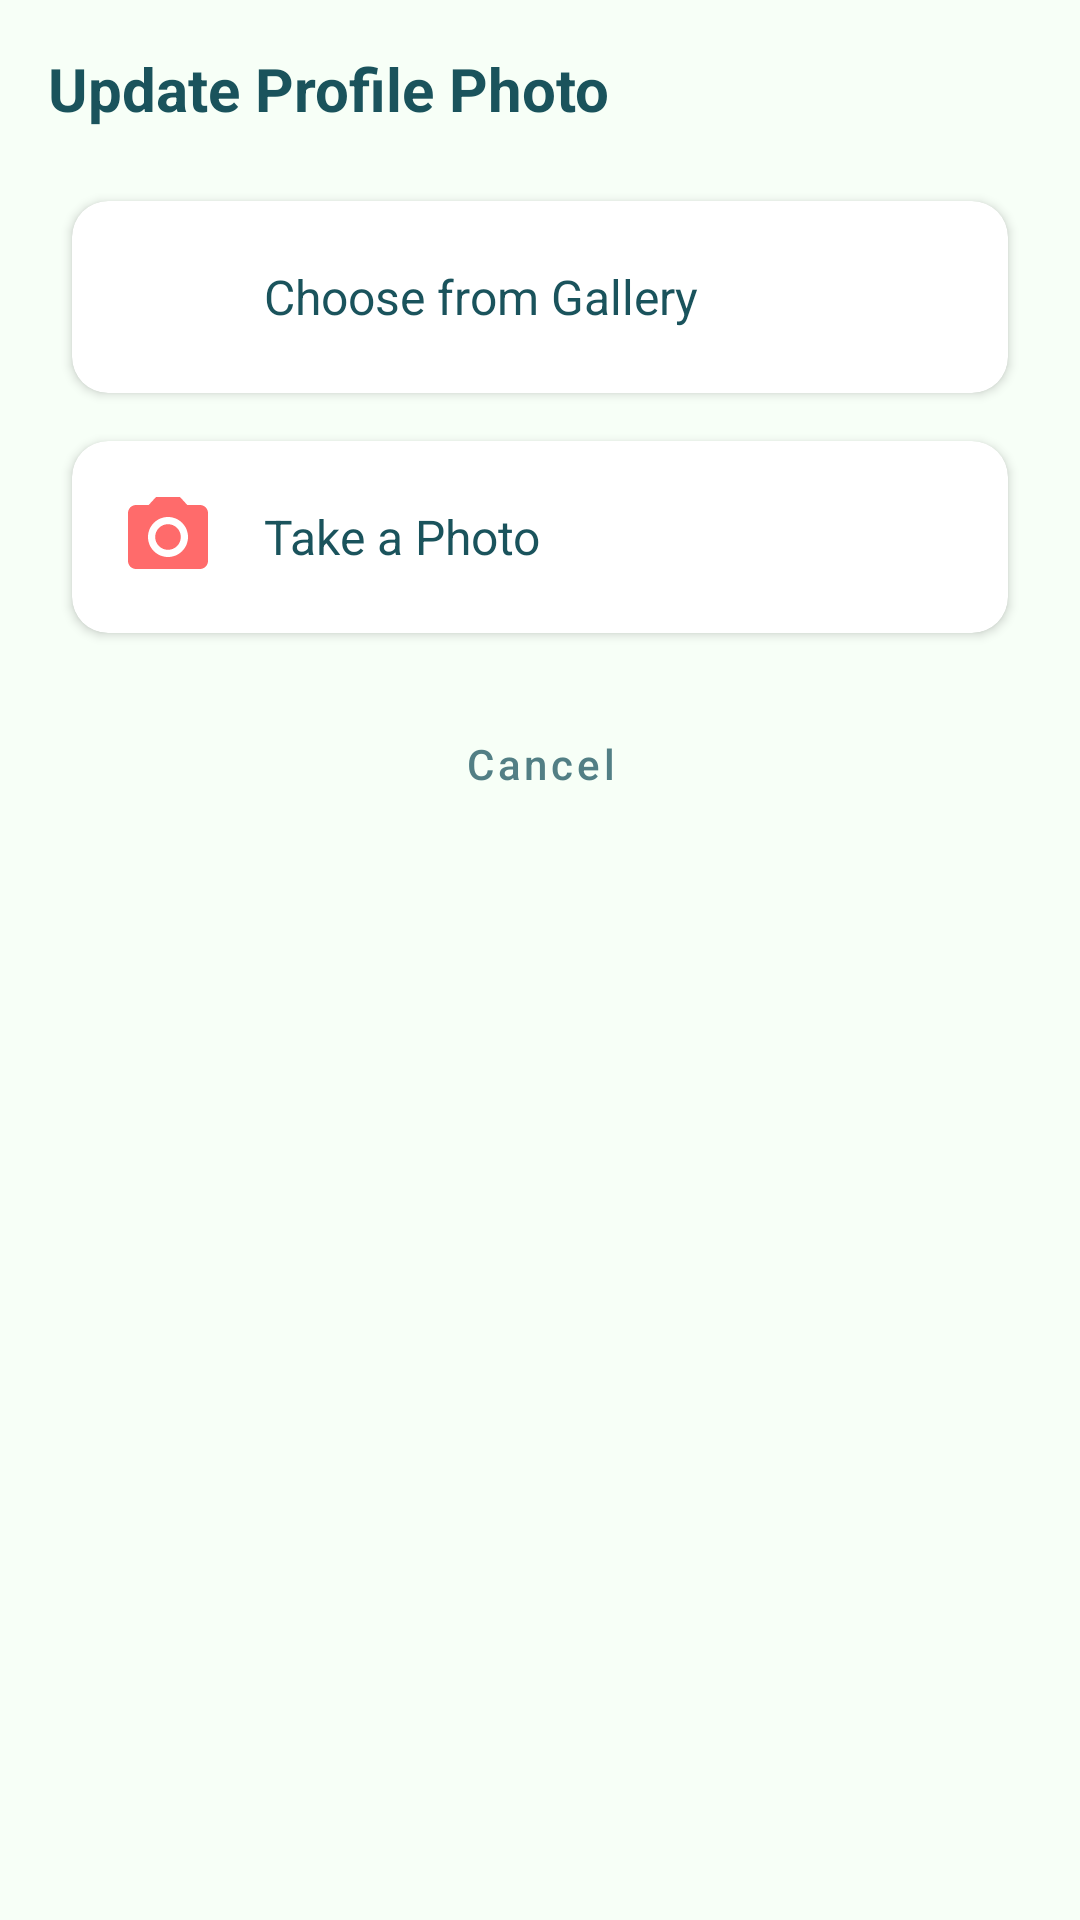

Here is an Android app screen rendered from its layout file. Give the layout XML and the strings, colors and styles it references.
<!-- AndroidManifest.xml: application theme Theme.AimingFitness -->
<!-- res/layout/bottom_sheet_image_picker.xml -->
<?xml version="1.0" encoding="utf-8"?>
<LinearLayout xmlns:android="http://schemas.android.com/apk/res/android"
    xmlns:app="http://schemas.android.com/apk/res-auto"
    android:layout_width="match_parent"
    android:layout_height="wrap_content"
    android:orientation="vertical"
    android:background="@color/background"
    android:padding="16dp">

    <TextView
        android:layout_width="match_parent"
        android:layout_height="wrap_content"
        android:text="Update Profile Photo"
        android:textSize="20sp"
        android:textColor="@color/text_primary"
        android:textStyle="bold"
        android:layout_marginBottom="16dp" />

    <com.google.android.material.card.MaterialCardView
        android:id="@+id/btnGallery"
        android:layout_width="match_parent"
        android:layout_height="wrap_content"
        android:layout_margin="8dp"
        app:cardBackgroundColor="@color/surface"
        app:cardCornerRadius="12dp"
        app:cardElevation="2dp"
        app:rippleColor="@color/primary_light"
        android:clickable="true"
        android:focusable="true">

        <LinearLayout
            android:layout_width="match_parent"
            android:layout_height="wrap_content"
            android:orientation="horizontal"
            android:gravity="center_vertical"
            android:padding="16dp">

            <ImageView
                android:layout_width="32dp"
                android:layout_height="32dp"
                android:src="@drawable/ic_photo"
                app:tint="@color/primary"
                android:contentDescription="Gallery Icon" />

            <TextView
                android:layout_width="wrap_content"
                android:layout_height="wrap_content"
                android:layout_marginStart="16dp"
                android:text="Choose from Gallery"
                android:textSize="16sp"
                android:textColor="@color/text_primary" />
        </LinearLayout>
    </com.google.android.material.card.MaterialCardView>

    <com.google.android.material.card.MaterialCardView
        android:id="@+id/btnCamera"
        android:layout_width="match_parent"
        android:layout_height="wrap_content"
        android:layout_margin="8dp"
        app:cardBackgroundColor="@color/surface"
        app:cardCornerRadius="12dp"
        app:cardElevation="2dp"
        app:rippleColor="@color/primary_light"
        android:clickable="true"
        android:focusable="true">

        <LinearLayout
            android:layout_width="match_parent"
            android:layout_height="wrap_content"
            android:orientation="horizontal"
            android:gravity="center_vertical"
            android:padding="16dp">

            <ImageView
                android:layout_width="32dp"
                android:layout_height="32dp"
                android:src="@drawable/ic_camera"
                app:tint="@color/primary"
                android:contentDescription="Camera Icon" />

            <TextView
                android:layout_width="wrap_content"
                android:layout_height="wrap_content"
                android:layout_marginStart="16dp"
                android:text="Take a Photo"
                android:textSize="16sp"
                android:textColor="@color/text_primary" />
        </LinearLayout>
    </com.google.android.material.card.MaterialCardView>

    <com.google.android.material.button.MaterialButton
        android:id="@+id/btnCancel"
        style="@style/Widget.MaterialComponents.Button.TextButton"
        android:layout_width="match_parent"
        android:layout_height="wrap_content"
        android:layout_marginTop="8dp"
        android:text="Cancel"
        android:textAllCaps="false"
        android:textColor="@color/text_secondary"
        android:padding="12dp"
        app:rippleColor="@color/primary_light" />

</LinearLayout>
<!-- resources referenced by this layout -->
<resources>
  <color name="background">#F7FFF7</color>
  <color name="primary">#FF6B6B</color>
  <color name="primary_light">#FF8C8C</color>
  <color name="surface">#FFFFFF</color>
  <color name="text_primary">#1A535C</color>
  <color name="text_secondary">#527F85</color>
  <!-- drawable ic_camera (drawable) -->
  <vector xmlns:android="http://schemas.android.com/apk/res/android"
      android:width="24dp"
      android:height="24dp"
      android:viewportWidth="24"
      android:viewportHeight="24">
      <path
          android:fillColor="@android:color/black"
          android:pathData="M12,12m-3.2,0a3.2,3.2 0,1 1,6.4 0a3.2,3.2 0,1 1,-6.4 0"/>
      <path
          android:fillColor="@android:color/black"
          android:pathData="M9,2L7.17,4L4,4c-1.1,0 -2,0.9 -2,2v12c0,1.1 0.9,2 2,2h16c1.1,0 2,-0.9 2,-2L22,6c0,-1.1 -0.9,-2 -2,-2h-3.17L15,2L9,2zM12,17c-2.76,0 -5,-2.24 -5,-5s2.24,-5 5,-5 5,2.24 5,5 -2.24,5 -5,5z"/>
  </vector>
  <color name="button_primary_background_light">#1F2937</color>
  <color name="button_primary_text_light">@color/white</color>
  <color name="text_link_light">#2563EB</color>
  <color name="white">#FFFFFF</color>
  <color name="transparent">#00000000</color>
  <color name="text_title_light">#1E293B</color>
  <color name="text_secondary_detail_light">#64748B</color>
  <color name="text_placeholder_light">#94A3B8</color>
  <color name="error_color_light">#DC2626</color>
  <color name="text_label_light">#475569</color>
  <color name="input_field_background_light">#F1F5F9</color>
  <color name="button_social_background_light">@color/input_field_background_light</color>
  <color name="button_social_text_light">#334155</color>
  <color name="icon_tint_light">#64748B</color>
  <style name="ShapeAppearance.AimingFitness.SmallComponent" parent="ShapeAppearance.MaterialComponents.SmallComponent">
          <item name="cornerFamily">rounded</item>
          <item name="cornerSize">12dp</item> 
      </style>
  <style name="ShapeAppearance.AimingFitness.MediumComponent" parent="ShapeAppearance.MaterialComponents.MediumComponent">
          <item name="cornerFamily">rounded</item>
          <item name="cornerSize">16dp</item> 
      </style>
  <style name="ShapeAppearance.AimingFitness.LargeComponent" parent="ShapeAppearance.MaterialComponents.LargeComponent">
          <item name="cornerFamily">rounded</item>
          <item name="cornerSize">16dp</item>
      </style>
</resources>
